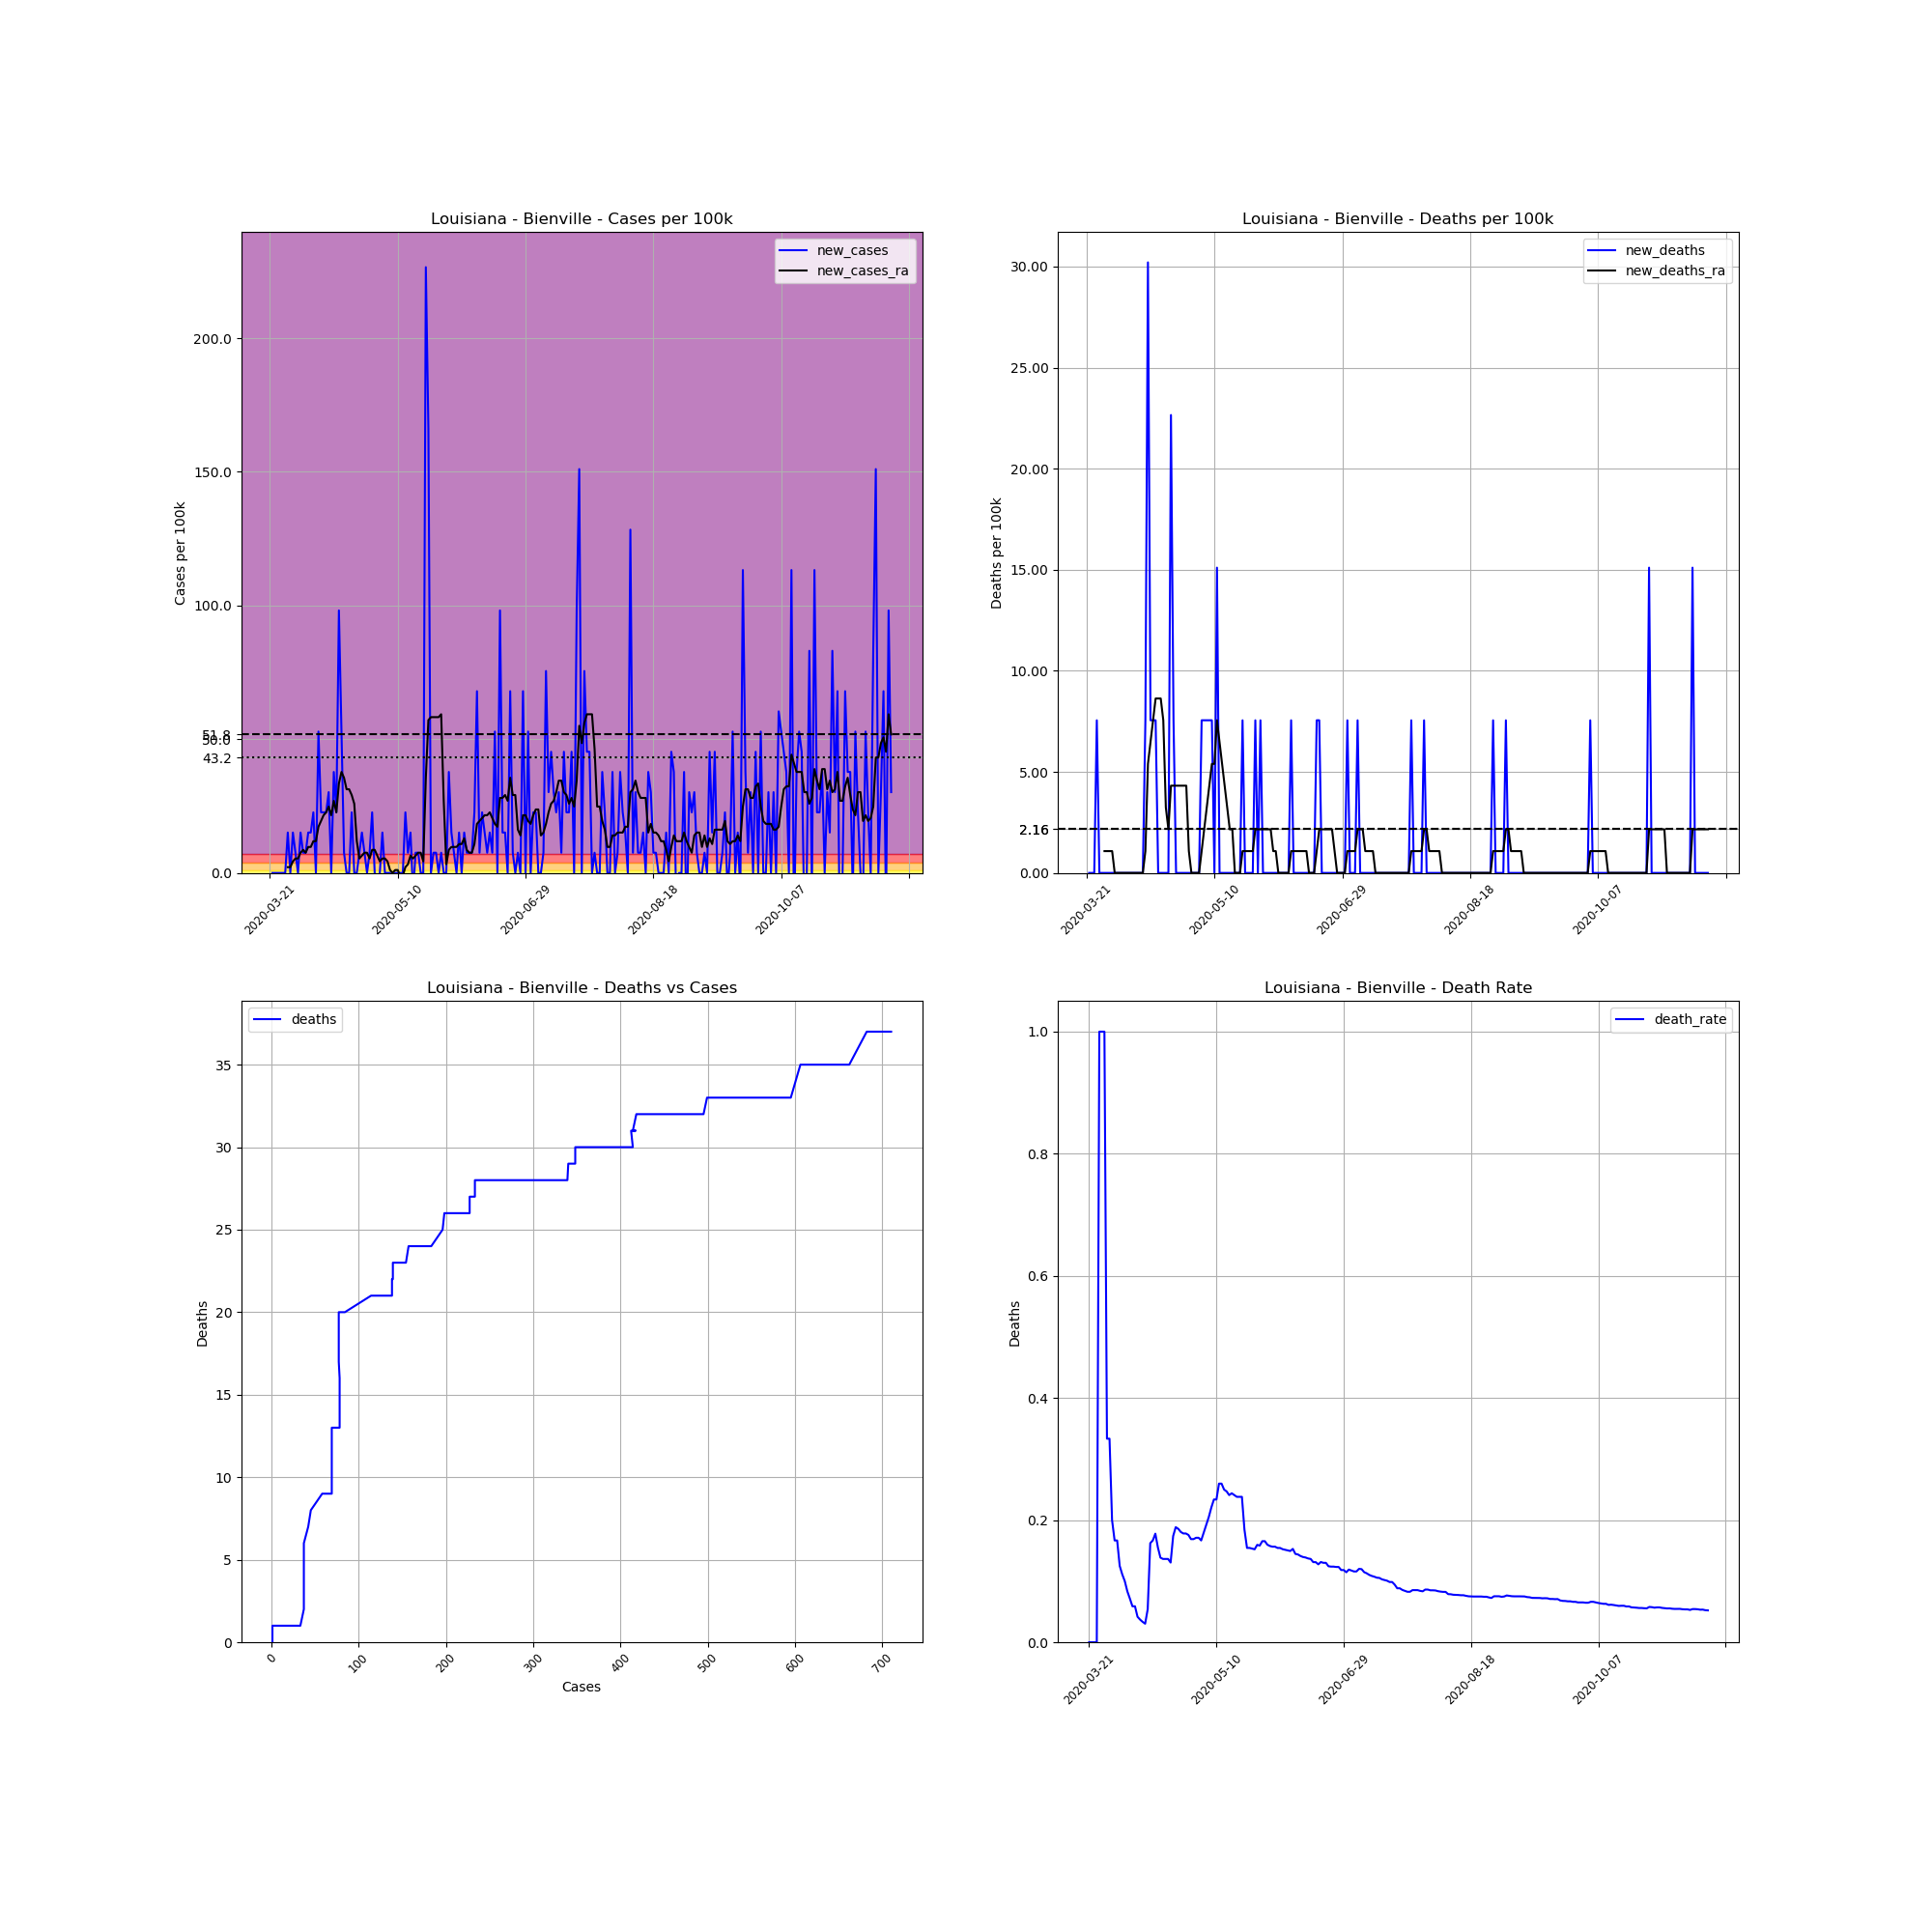

The table this chart was drawn from, first rows:
, date, county, state, fips, cases, deaths, COUNTY, STNAME, CTYNAME, POPESTIMATE2019, cases_per_100k, deaths_per_100k, death_rate, new_cases, new_deaths, new_cases_ra, new_deaths_ra
233632, 2020-03-21, Bienville, Louisiana, 22013, 1, 0, 13, Louisiana, Bienville, 13241, 7.552, 0.0, 0.0, , , , 
233633, 2020-03-22, Bienville, Louisiana, 22013, 1, 0, 13, Louisiana, Bienville, 13241, 7.552, 0.0, 0.0, 0.0, 0.0, , 
233634, 2020-03-23, Bienville, Louisiana, 22013, 1, 0, 13, Louisiana, Bienville, 13241, 7.552, 0.0, 0.0, 0.0, 0.0, , 
233635, 2020-03-24, Bienville, Louisiana, 22013, 1, 0, 13, Louisiana, Bienville, 13241, 7.552, 0.0, 0.0, 0.0, 0.0, , 
233636, 2020-03-25, Bienville, Louisiana, 22013, 1, 1, 13, Louisiana, Bienville, 13241, 7.552, 7.552, 1.0, 0.0, 7.552, , 
233637, 2020-03-26, Bienville, Louisiana, 22013, 1, 1, 13, Louisiana, Bienville, 13241, 7.552, 7.552, 1.0, 0.0, 0.0, , 
233638, 2020-03-27, Bienville, Louisiana, 22013, 1, 1, 13, Louisiana, Bienville, 13241, 7.552, 7.552, 1.0, 0.0, 0.0, , 
233639, 2020-03-28, Bienville, Louisiana, 22013, 3, 1, 13, Louisiana, Bienville, 13241, 22.66, 7.552, 0.3333, 15.1, 0.0, 2.158, 1.079
233640, 2020-03-29, Bienville, Louisiana, 22013, 3, 1, 13, Louisiana, Bienville, 13241, 22.66, 7.552, 0.3333, 0.0, 0.0, 2.158, 1.079
233641, 2020-03-30, Bienville, Louisiana, 22013, 5, 1, 13, Louisiana, Bienville, 13241, 37.76, 7.552, 0.2, 15.1, 0.0, 4.316, 1.079
233642, 2020-03-31, Bienville, Louisiana, 22013, 6, 1, 13, Louisiana, Bienville, 13241, 45.31, 7.552, 0.1667, 7.552, 0.0, 5.394, 1.079
233643, 2020-04-01, Bienville, Louisiana, 22013, 6, 1, 13, Louisiana, Bienville, 13241, 45.31, 7.552, 0.1667, 0.0, 0.0, 5.394, 0.0
233644, 2020-04-02, Bienville, Louisiana, 22013, 8, 1, 13, Louisiana, Bienville, 13241, 60.42, 7.552, 0.125, 15.1, 0.0, 7.552, 0.0
233645, 2020-04-03, Bienville, Louisiana, 22013, 9, 1, 13, Louisiana, Bienville, 13241, 67.97, 7.552, 0.1111, 7.552, 0.0, 8.631, 0.0
233646, 2020-04-04, Bienville, Louisiana, 22013, 10, 1, 13, Louisiana, Bienville, 13241, 75.52, 7.552, 0.1, 7.552, 0.0, 7.552, 0.0
233647, 2020-04-05, Bienville, Louisiana, 22013, 12, 1, 13, Louisiana, Bienville, 13241, 90.63, 7.552, 0.08333, 15.1, 0.0, 9.71, 0.0
233648, 2020-04-06, Bienville, Louisiana, 22013, 14, 1, 13, Louisiana, Bienville, 13241, 105.7, 7.552, 0.07143, 15.1, 0.0, 9.71, 0.0
233649, 2020-04-07, Bienville, Louisiana, 22013, 17, 1, 13, Louisiana, Bienville, 13241, 128.4, 7.552, 0.05882, 22.66, 0.0, 11.87, 0.0
233650, 2020-04-08, Bienville, Louisiana, 22013, 17, 1, 13, Louisiana, Bienville, 13241, 128.4, 7.552, 0.05882, 0.0, 0.0, 11.87, 0.0
233651, 2020-04-09, Bienville, Louisiana, 22013, 24, 1, 13, Louisiana, Bienville, 13241, 181.3, 7.552, 0.04167, 52.87, 0.0, 17.26, 0.0
233652, 2020-04-10, Bienville, Louisiana, 22013, 27, 1, 13, Louisiana, Bienville, 13241, 203.9, 7.552, 0.03704, 22.66, 0.0, 19.42, 0.0
233653, 2020-04-11, Bienville, Louisiana, 22013, 30, 1, 13, Louisiana, Bienville, 13241, 226.6, 7.552, 0.03333, 22.66, 0.0, 21.58, 0.0
233654, 2020-04-12, Bienville, Louisiana, 22013, 33, 1, 13, Louisiana, Bienville, 13241, 249.2, 7.552, 0.0303, 22.66, 0.0, 22.66, 0.0
233655, 2020-04-13, Bienville, Louisiana, 22013, 37, 2, 13, Louisiana, Bienville, 13241, 279.4, 15.1, 0.05405, 30.21, 7.552, 24.81, 1.079
233656, 2020-04-14, Bienville, Louisiana, 22013, 37, 6, 13, Louisiana, Bienville, 13241, 279.4, 45.31, 0.1622, 0.0, 30.21, 21.58, 5.394
233657, 2020-04-15, Bienville, Louisiana, 22013, 42, 7, 13, Louisiana, Bienville, 13241, 317.2, 52.87, 0.1667, 37.76, 7.552, 26.97, 6.473
233658, 2020-04-16, Bienville, Louisiana, 22013, 45, 8, 13, Louisiana, Bienville, 13241, 339.9, 60.42, 0.1778, 22.66, 7.552, 22.66, 7.552
233659, 2020-04-17, Bienville, Louisiana, 22013, 58, 9, 13, Louisiana, Bienville, 13241, 438, 67.97, 0.1552, 98.18, 7.552, 33.45, 8.631
233660, 2020-04-18, Bienville, Louisiana, 22013, 65, 9, 13, Louisiana, Bienville, 13241, 490.9, 67.97, 0.1385, 52.87, 0.0, 37.76, 8.631
233661, 2020-04-19, Bienville, Louisiana, 22013, 66, 9, 13, Louisiana, Bienville, 13241, 498.5, 67.97, 0.1364, 7.552, 0.0, 35.6, 8.631
233662, 2020-04-20, Bienville, Louisiana, 22013, 66, 9, 13, Louisiana, Bienville, 13241, 498.5, 67.97, 0.1364, 0.0, 0.0, 31.29, 7.552
233663, 2020-04-21, Bienville, Louisiana, 22013, 66, 9, 13, Louisiana, Bienville, 13241, 498.5, 67.97, 0.1364, 0.0, 0.0, 31.29, 3.237
233664, 2020-04-22, Bienville, Louisiana, 22013, 69, 9, 13, Louisiana, Bienville, 13241, 521.1, 67.97, 0.1304, 22.66, 0.0, 29.13, 2.158
233665, 2020-04-23, Bienville, Louisiana, 22013, 69, 12, 13, Louisiana, Bienville, 13241, 521.1, 90.63, 0.1739, 0.0, 22.66, 25.89, 4.316
233666, 2020-04-24, Bienville, Louisiana, 22013, 69, 13, 13, Louisiana, Bienville, 13241, 521.1, 98.18, 0.1884, 0.0, 7.552, 11.87, 4.316
233667, 2020-04-25, Bienville, Louisiana, 22013, 70, 13, 13, Louisiana, Bienville, 13241, 528.7, 98.18, 0.1857, 7.552, 0.0, 5.394, 4.316
233668, 2020-04-26, Bienville, Louisiana, 22013, 72, 13, 13, Louisiana, Bienville, 13241, 543.8, 98.18, 0.1806, 15.1, 0.0, 6.473, 4.316
233669, 2020-04-27, Bienville, Louisiana, 22013, 73, 13, 13, Louisiana, Bienville, 13241, 551.3, 98.18, 0.1781, 7.552, 0.0, 7.552, 4.316
233670, 2020-04-28, Bienville, Louisiana, 22013, 73, 13, 13, Louisiana, Bienville, 13241, 551.3, 98.18, 0.1781, 0.0, 0.0, 7.552, 4.316
233671, 2020-04-29, Bienville, Louisiana, 22013, 74, 13, 13, Louisiana, Bienville, 13241, 558.9, 98.18, 0.1757, 7.552, 0.0, 5.394, 4.316
233672, 2020-04-30, Bienville, Louisiana, 22013, 77, 13, 13, Louisiana, Bienville, 13241, 581.5, 98.18, 0.1688, 22.66, 0.0, 8.631, 1.079
233673, 2020-05-01, Bienville, Louisiana, 22013, 77, 13, 13, Louisiana, Bienville, 13241, 581.5, 98.18, 0.1688, 0.0, 0.0, 8.631, 0.0
233674, 2020-05-02, Bienville, Louisiana, 22013, 76, 13, 13, Louisiana, Bienville, 13241, 574, 98.18, 0.1711, -7.552, 0.0, 6.473, 0.0
233675, 2020-05-03, Bienville, Louisiana, 22013, 76, 13, 13, Louisiana, Bienville, 13241, 574, 98.18, 0.1711, 0.0, 0.0, 4.316, 0.0
233676, 2020-05-04, Bienville, Louisiana, 22013, 78, 13, 13, Louisiana, Bienville, 13241, 589.1, 98.18, 0.1667, 15.1, 0.0, 5.394, 0.0
233677, 2020-05-05, Bienville, Louisiana, 22013, 78, 14, 13, Louisiana, Bienville, 13241, 589.1, 105.7, 0.1795, 0.0, 7.552, 5.394, 1.079
233678, 2020-05-06, Bienville, Louisiana, 22013, 78, 15, 13, Louisiana, Bienville, 13241, 589.1, 113.3, 0.1923, 0.0, 7.552, 4.316, 2.158
233679, 2020-05-07, Bienville, Louisiana, 22013, 78, 16, 13, Louisiana, Bienville, 13241, 589.1, 120.8, 0.2051, 0.0, 7.552, 1.079, 3.237
233680, 2020-05-08, Bienville, Louisiana, 22013, 77, 17, 13, Louisiana, Bienville, 13241, 581.5, 128.4, 0.2208, -7.552, 7.552, 4.0602442043434294e-15, 4.316
233681, 2020-05-09, Bienville, Louisiana, 22013, 77, 18, 13, Louisiana, Bienville, 13241, 581.5, 135.9, 0.2338, 0.0, 7.552, 1.079, 5.394
233682, 2020-05-10, Bienville, Louisiana, 22013, 77, 18, 13, Louisiana, Bienville, 13241, 581.5, 135.9, 0.2338, 0.0, 0.0, 1.079, 5.394
233683, 2020-05-11, Bienville, Louisiana, 22013, 77, 20, 13, Louisiana, Bienville, 13241, 581.5, 151, 0.2597, 0.0, 15.1, -1.079, 7.552
233684, 2020-05-12, Bienville, Louisiana, 22013, 77, 20, 13, Louisiana, Bienville, 13241, 581.5, 151, 0.2597, 0.0, 0.0, -1.079, 6.473
233685, 2020-05-13, Bienville, Louisiana, 22013, 80, 20, 13, Louisiana, Bienville, 13241, 604.2, 151, 0.25, 22.66, 0.0, 2.158, 5.394
233686, 2020-05-14, Bienville, Louisiana, 22013, 81, 20, 13, Louisiana, Bienville, 13241, 611.7, 151, 0.2469, 7.552, 0.0, 3.237, 4.316
233687, 2020-05-15, Bienville, Louisiana, 22013, 83, 20, 13, Louisiana, Bienville, 13241, 626.8, 151, 0.241, 15.1, 0.0, 6.473, 3.237
233688, 2020-05-16, Bienville, Louisiana, 22013, 82, 20, 13, Louisiana, Bienville, 13241, 619.3, 151, 0.2439, -7.552, 0.0, 5.394, 2.158
233689, 2020-05-17, Bienville, Louisiana, 22013, 83, 20, 13, Louisiana, Bienville, 13241, 626.8, 151, 0.241, 7.552, 0.0, 6.473, 2.158
233690, 2020-05-18, Bienville, Louisiana, 22013, 84, 20, 13, Louisiana, Bienville, 13241, 634.4, 151, 0.2381, 7.552, 0.0, 7.552, 0.0
233691, 2020-05-19, Bienville, Louisiana, 22013, 84, 20, 13, Louisiana, Bienville, 13241, 634.4, 151, 0.2381, 0.0, 0.0, 7.552, 0.0
... 184 more rows
